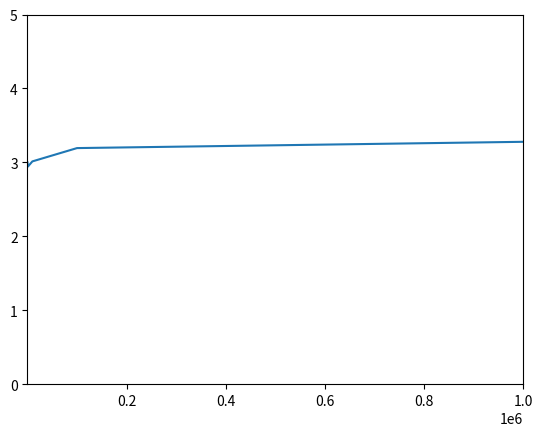

This chart was generated by the following Python code:
import matplotlib.pyplot as plt 

plt.plot([100, 1000, 10000, 100000, 1000000],[3.000, 2.943, 3.013, 3.193, 3.278])
plt.axis([100, 1000000 , 0,5])

plt.show()